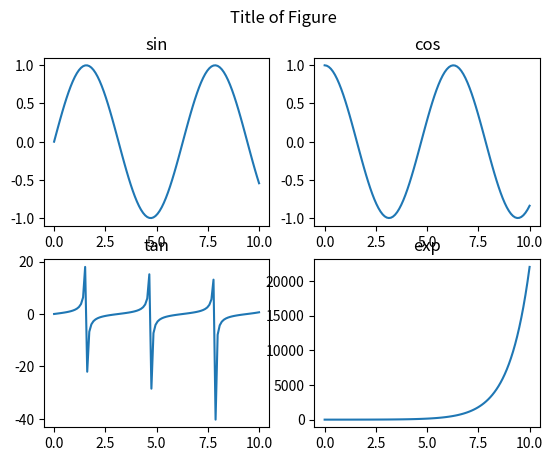

Source code (Python):
import matplotlib.pyplot as plt
import numpy as np

# Create some sample data
x = np.linspace(0, 10, 100)
y1 = np.sin(x)
y2 = np.cos(x)
y3 = np.tan(x)
y4 = np.exp(x)

# Create the subplots
fig, axs = plt.subplots(2, 2)

# Plot the data on each subplot
axs[0, 0].plot(x, y1)
axs[0, 0].set_title('sin')
axs[0, 1].plot(x, y2)
axs[0, 1].set_title('cos')
axs[1, 0].plot(x, y3)
axs[1, 0].set_title('tan')
axs[1, 1].plot(x, y4)
axs[1, 1].set_title('exp')

# Add a title for the overall figure
fig.suptitle('Title of Figure')

# Show the plot
plt.show()

